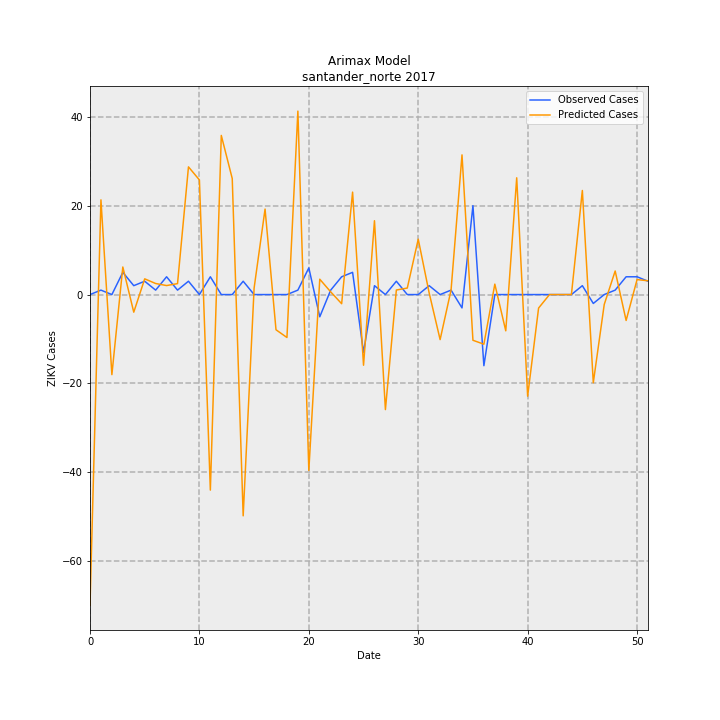

The file beside this chart, header and first rows:
, Observed Cases, Predicted Cases, error
0, 0.0, -69.89, -69.89
1, 1, 21.3, 20.3
2, 0.0, -18.01, -18.01
3, 5.0, 6.203, 1.203
4, 2, -3.96, -5.96
5, 3, 3.537, 0.5368
6, 1, 2.488, 1.488
7, 4, 2.025, -1.975
8, 1, 2.462, 1.462
9, 3, 28.72, 25.72
10, 0.0, 25.78, 25.78
11, 4, -43.98, -47.98
12, 0.0, 35.79, 35.79
13, 0.0, 26.1, 26.1
14, 3, -49.77, -52.77
15, 0.0, 1.471, 1.471
16, 0.0, 19.23, 19.23
17, 0.0, -7.917, -7.917
18, 0.0, -9.657, -9.657
19, 1, 41.26, 40.26
20, 6, -39.55, -45.55
21, -5.0, 3.453, 8.453
22, 1, 0.6045, -0.3955
23, 4, -2.058, -6.058
24, 5.0, 23.04, 18.04
25, -13, -15.89, -2.895
26, 2, 16.61, 14.61
27, 0.0, -25.87, -25.87
28, 3, 1.02, -1.98
29, 0.0, 1.469, 1.469
30, 0.0, 12.46, 12.46
31, 2, 0.3513, -1.649
32, 0.0, -10.13, -10.13
33, 1, 1.021, 0.02081
34, -3, 31.42, 34.42
35, 20.0, -10.28, -30.28
36, -16, -11.16, 4.836
37, 0.0, 2.348, 2.348
38, 0.0, -8.156, -8.156
39, 0.0, 26.26, 26.26
40, 0.0, -22.86, -22.86
41, 0.0, -3.035, -3.035
42, 0.0, -7.461776803437763e-16, -7.461776803437763e-16
43, 0.0, -7.835699273747948e-17, -7.835699273747948e-17
44, 0.0, -5.072488331354662e-32, -5.072488331354662e-32
45, 2, 23.41, 21.41
46, -2, -19.83, -17.83
47, 0.0, -2.227, -2.227
48, 1, 5.302, 4.302
49, 4, -5.824, -9.824
50, 4, 3.371, -0.629
51, 3, 3.099, 0.09913
